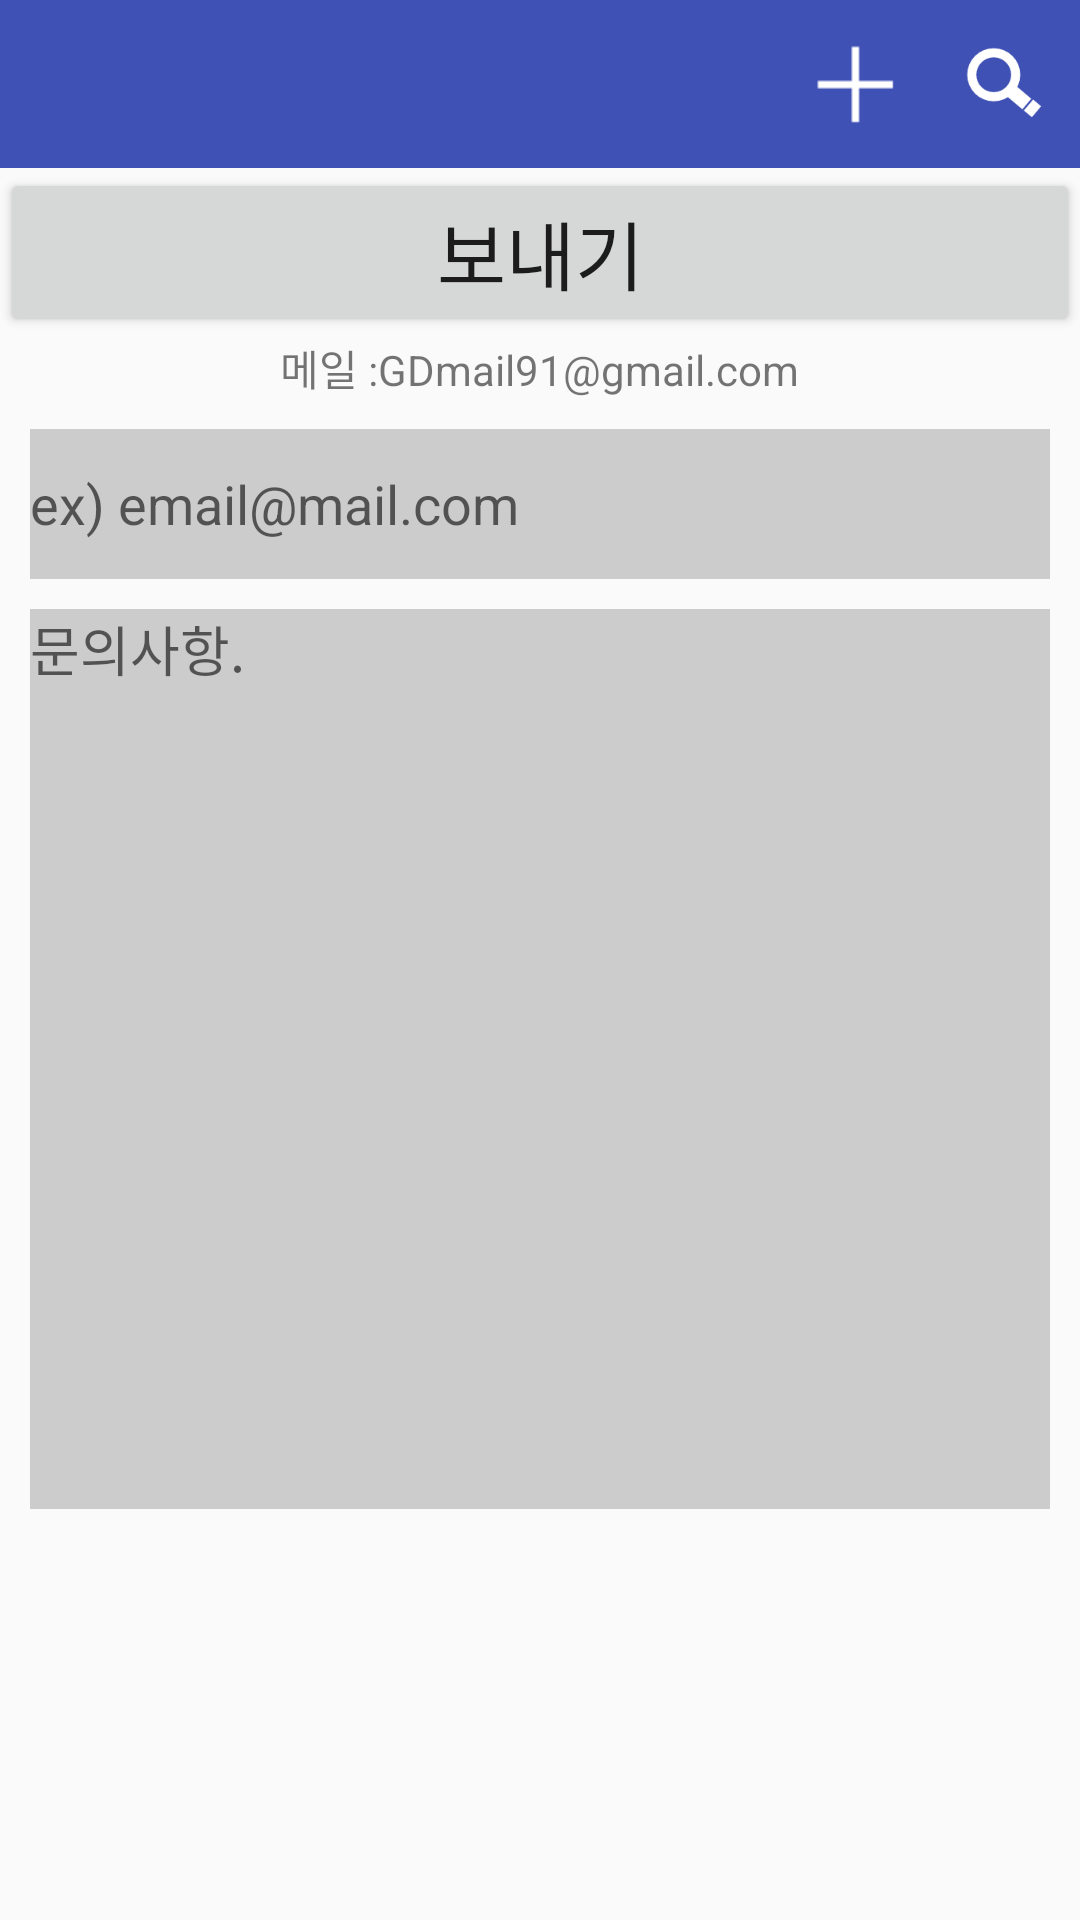

The Android layout XML behind this screen, and the referenced resources:
<!-- AndroidManifest.xml: activity theme Theme.AppCompat.Light.NoActionBar -->
<!-- res/layout/activity_contact.xml -->
<?xml version="1.0" encoding="utf-8"?>
<LinearLayout xmlns:android="http://schemas.android.com/apk/res/android"
    android:orientation="vertical" android:layout_width="match_parent"
    android:layout_height="match_parent">

    <include layout="@layout/toolbar_main"/>

    <LinearLayout
        android:layout_width="match_parent"
        android:layout_height="wrap_content"
        android:orientation="horizontal">
        <Button
            android:id="@+id/contact_btn"
            android:layout_width="match_parent"
            android:layout_height="wrap_content"
            android:layout_gravity="top"
            android:paddingTop="10dp"
            android:paddingBottom="10dp"
            android:text="보내기"
            android:textSize="25sp"/>

    </LinearLayout>

    <LinearLayout
        android:layout_width="match_parent"
        android:layout_height="wrap_content"
        android:gravity="center_horizontal">
        <TextView
            android:layout_width="wrap_content"
            android:layout_height="wrap_content"
            android:text="메일 :"
            android:textSize="14sp"/>
        <TextView
            android:layout_width="wrap_content"
            android:layout_height="wrap_content"
            android:text="GDmail91@gmail.com"
            android:textSize="14sp"
            android:id="@+id/email_txt" />
    </LinearLayout>

    <EditText
        android:id="@+id/user_email_text"
        android:layout_width="match_parent"
        android:layout_height="50dp"
        android:layout_marginLeft="10dp"
        android:layout_marginStart="10dp"
        android:layout_marginRight="10dp"
        android:layout_marginEnd="10dp"
        android:layout_marginTop="10dp"
        android:hint="ex) email@mail.com"
        android:background="@color/reviewColorBack" />

    <EditText
        android:id="@+id/contact_text"
        android:layout_width="match_parent"
        android:layout_height="300dp"
        android:layout_marginLeft="10dp"
        android:layout_marginStart="10dp"
        android:layout_marginRight="10dp"
        android:layout_marginEnd="10dp"
        android:layout_marginTop="10dp"
        android:gravity="top"
        android:hint="문의사항."
        android:background="@color/reviewColorBack"/>

</LinearLayout>
<!-- res/layout/toolbar_main.xml (included above) -->
<?xml version="1.0" encoding="utf-8"?>
<android.support.design.widget.AppBarLayout
    xmlns:android="http://schemas.android.com/apk/res/android"
    xmlns:app="http://schemas.android.com/apk/res-auto"
    android:id="@+id/toolbarLayout"
    android:layout_width="match_parent"
    android:layout_height="wrap_content"
    app:theme="@style/ToolbarColoredBackArrow" >

    <android.support.v7.widget.Toolbar
        android:id="@+id/toolbar"
        android:layout_width="match_parent"
        android:layout_height="?attr/actionBarSize"
        android:background="?attr/colorPrimary"
        app:popupTheme="@style/AppTheme.PopupOverlay" >

        <ImageButton
            android:id="@+id/search_btn"
            android:layout_width="50dp"
            android:layout_height="50dp"
            android:src="@drawable/search_icon"
            android:scaleType="fitCenter"
            android:layout_gravity="top|end"
            style="@style/Base.Widget.AppCompat.Button.Borderless"
            android:onClick="onMenuSelected"/>

        <ImageButton
            android:id="@+id/add_btn"
            android:layout_width="50dp"
            android:layout_height="50dp"
            android:src="@drawable/plus"
            android:scaleType="fitCenter"
            android:layout_gravity="top|end"
            style="@style/Base.Widget.AppCompat.Button.Borderless"
            android:onClick="onMenuSelected"/>

    </android.support.v7.widget.Toolbar>

</android.support.design.widget.AppBarLayout>
<!-- resources referenced by this layout -->
<resources>
  <color name="reviewColorBack">#CCCCCC</color>
  <!-- drawable plus: png bitmap (drawable, 336 bytes) -->
  <!-- drawable search_icon: png bitmap (drawable, 1935 bytes) -->
  <style name="AppTheme.PopupOverlay" parent="ThemeOverlay.AppCompat.Light" />
  <style name="ToolbarColoredBackArrow" parent="AppTheme">
          <item name="android:textColorSecondary">@color/white</item>
          <item name="titleTextColor">@color/white</item>
      </style>
  <style name="AppTheme" parent="Theme.AppCompat.Light.DarkActionBar">
          
          <item name="colorPrimary">@color/colorPrimary</item>
          <item name="colorPrimaryDark">@color/colorPrimaryDark</item>
          <item name="colorAccent">@color/colorAccent</item>
      </style>
  <color name="white">#FFFFFF</color>
  <color name="colorPrimary">#3F51B5</color>
  <color name="colorPrimaryDark">#303F9F</color>
  <color name="colorAccent">#FF4081</color>
</resources>
